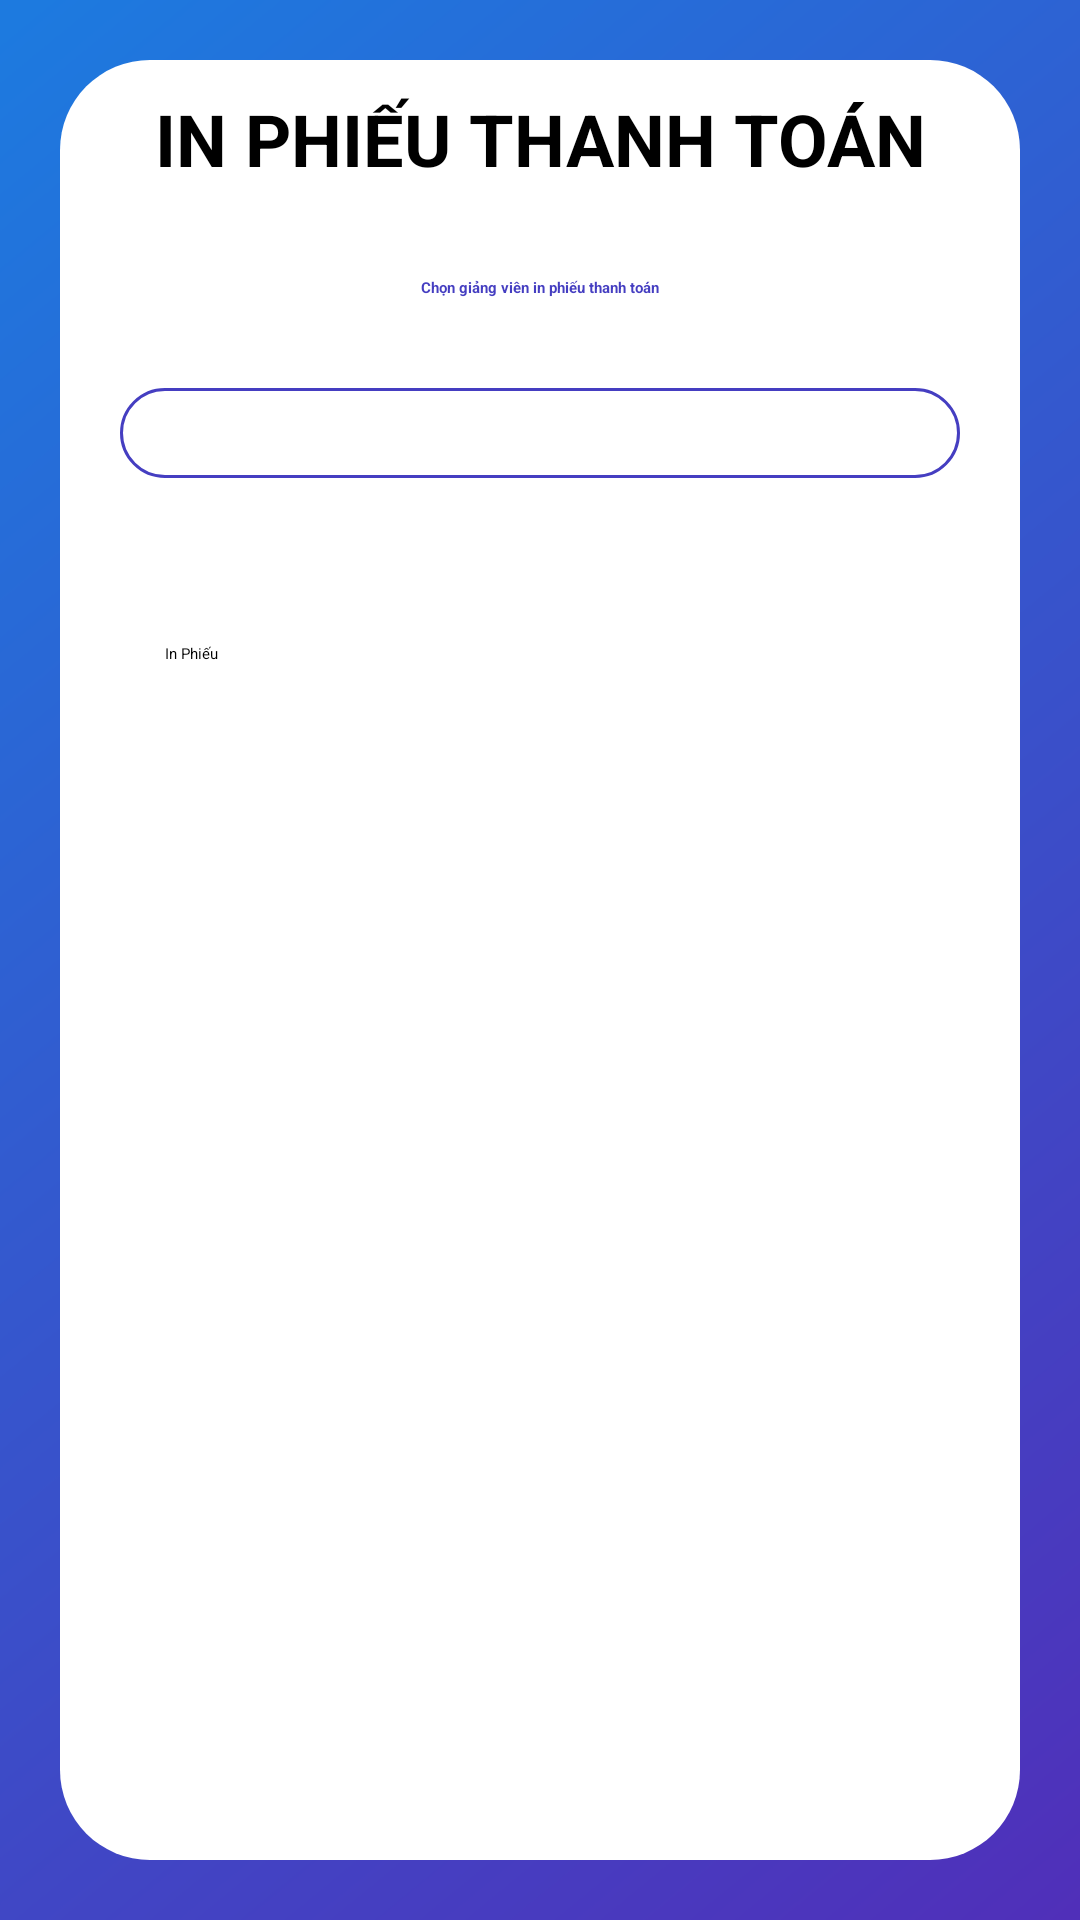

Layout XML and referenced resources for this Android screen:
<!-- AndroidManifest.xml: application theme Theme.AndroidGiuaKi -->
<!-- res/layout/in_phieuthanhtoan_layout.xml -->
<?xml version="1.0" encoding="utf-8"?>
<LinearLayout xmlns:android="http://schemas.android.com/apk/res/android"
    android:layout_width="match_parent"
    xmlns:app="http://schemas.android.com/apk/res-auto"
    android:orientation="vertical"
    android:layout_height="match_parent"
    android:background="@drawable/login_bg">
    <LinearLayout
        android:layout_width="match_parent"
        android:layout_height="match_parent"
        android:layout_margin="20dp"
        android:background="@drawable/rounded_corner"
        android:backgroundTint="#FFFFFF"
        android:orientation="vertical">
        <TextView
            android:layout_width="match_parent"
            android:layout_height="wrap_content"
            android:paddingTop="10dp"
            android:text="In Phiếu thanh toán"
            android:textAlignment="center"
            android:textSize="24sp"
            android:textStyle="bold"
            android:textAllCaps="true"
            />
        <LinearLayout
            android:layout_width="match_parent"
            android:layout_height="wrap_content"
            android:orientation="vertical"
            android:gravity="center">

            <TextView
                android:layout_width="wrap_content"
                android:layout_height="wrap_content"
                android:padding="10dp"
                android:text="Chọn giảng viên in phiếu thanh toán"
                android:textAlignment="textStart"
                android:textStyle="bold"
                android:textColor="@color/mainTextColor"
                android:textColorHint="#790D47A1"
                android:textColorHighlight="@color/mainTextColor"
                android:layout_marginTop="20dp"/>

            <LinearLayout
                android:layout_width="match_parent"
                android:layout_height="wrap_content"
                android:orientation="horizontal"
                android:background="@drawable/shape_email"
                android:layout_margin="20dp">

                <Spinner
                    android:id="@+id/spnChonGiangVien"
                    android:layout_width="match_parent"
                    android:layout_height="wrap_content"
                    android:layout_marginHorizontal="20dp"
                    android:padding="15dp"
                    android:spinnerMode="dropdown"
                    android:textColor="@color/mainTextColor"
                    android:textColorHighlight="@color/mainTextColor"
                    android:textColorHint="#790D47A1" />
            </LinearLayout>

            <Button
                android:id="@+id/btnThemThongTin"
                android:layout_width="match_parent"
                android:layout_height="wrap_content"
                android:layout_margin="20dp"
                android:backgroundTint="@color/mainTextColor"
                android:padding="15dp"
                android:text="@string/inPhieu"
                app:cornerRadius="25dp" />
        </LinearLayout>
    </LinearLayout>

</LinearLayout>
<!-- resources referenced by this layout -->
<resources>
  <color name="mainTextColor">#453ec1</color>
  <!-- drawable login_bg: png bitmap (drawable-v24, 113950 bytes) -->
  <!-- drawable rounded_corner (drawable-v24) -->
  <?xml version="1.0" encoding="utf-8"?>
  <shape xmlns:android="http://schemas.android.com/apk/res/android">
  
      <solid android:color="@color/white" />
      
      <corners android:radius="30dp" />
  </shape>
  <!-- drawable shape_email (drawable) -->
  <?xml version="1.0" encoding="utf-8"?>
  <shape
      xmlns:android="http://schemas.android.com/apk/res/android"
      android:shape="rectangle">
      <solid
          android:color="@android:color/transparent">
      </solid>
      <corners
          android:radius="25dp">
      </corners>
      <stroke
          android:width="1dp"
          android:color="#453ec1">
      </stroke>
      <padding
          android:top="0dp"
          android:right="10dp"
          android:left="10dp"
          android:bottom="0dp">
      </padding>
  </shape>
  <string name="inPhieu">In Phiếu</string>
  <color name="white">#FFFFFFFF</color>
</resources>
